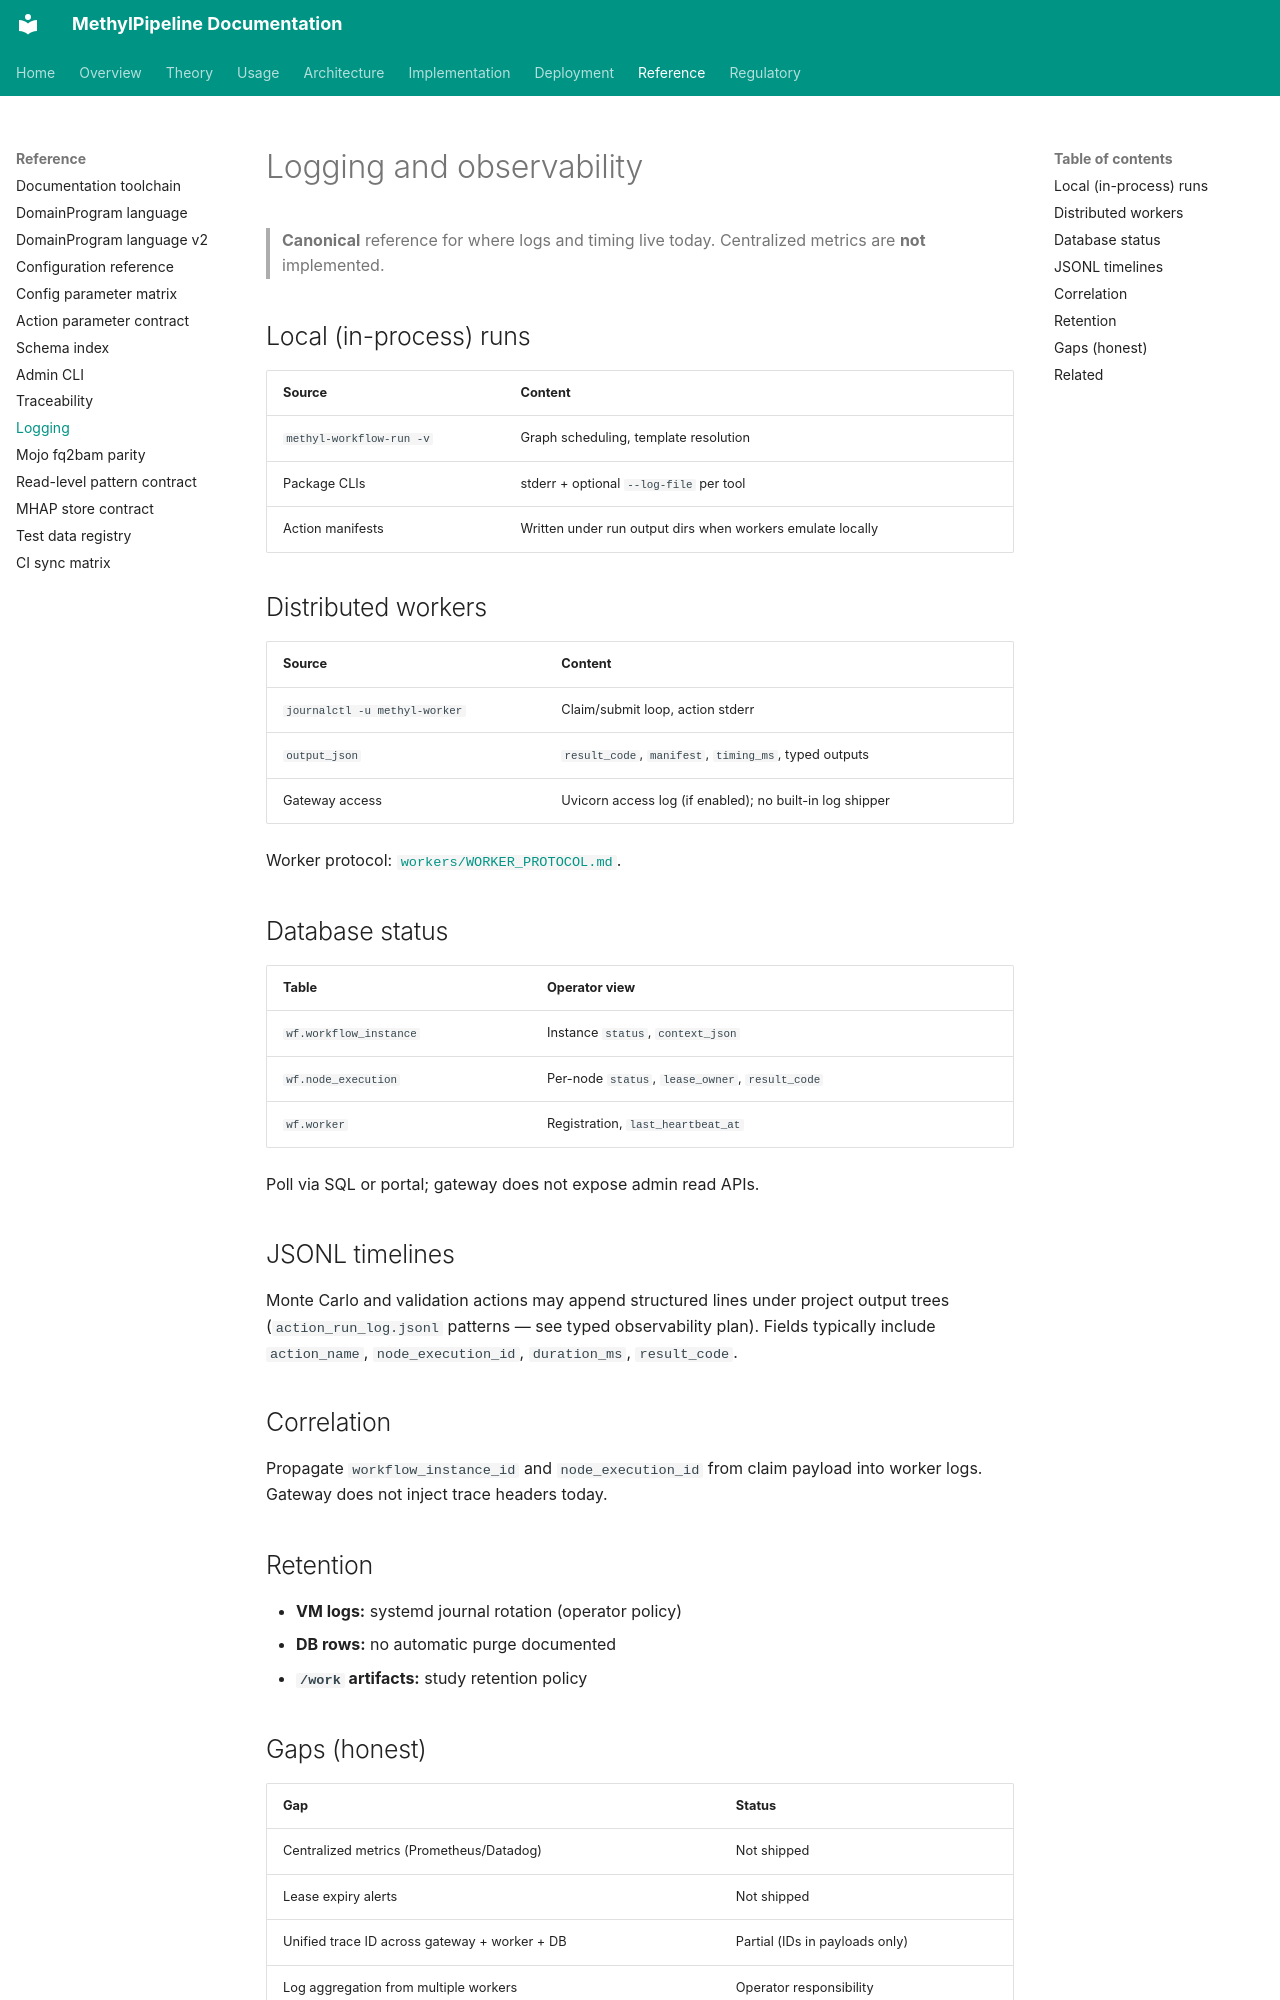

repository: Goliath-Research/GoliathWorkflow · page: reference/logging-observability/index.html · generator: mkdocs

# Logging and observability

> **Canonical** reference for where logs and timing live today. Centralized metrics are **not** implemented.

## Local (in-process) runs

| Source | Content |
|--------|---------|
| `methyl-workflow-run -v` | Graph scheduling, template resolution |
| Package CLIs | stderr + optional `--log-file` per tool |
| Action manifests | Written under run output dirs when workers emulate locally |

## Distributed workers

| Source | Content |
|--------|---------|
| `journalctl -u methyl-worker` | Claim/submit loop, action stderr |
| `output_json` | `result_code`, `manifest`, `timing_ms`, typed outputs |
| Gateway access | Uvicorn access log (if enabled); no built-in log shipper |

Worker protocol: [`workers/WORKER_PROTOCOL.md`](../../workers/WORKER_PROTOCOL.md).

## Database status

| Table | Operator view |
|-------|---------------|
| `wf.workflow_instance` | Instance `status`, `context_json` |
| `wf.node_execution` | Per-node `status`, `lease_owner`, `result_code` |
| `wf.worker` | Registration, `last_heartbeat_at` |

Poll via SQL or portal; gateway does not expose admin read APIs.

## JSONL timelines

Monte Carlo and validation actions may append structured lines under project output trees (`action_run_log.jsonl` patterns — see typed observability plan). Fields typically include `action_name`, `node_execution_id`, `duration_ms`, `result_code`.

## Correlation

Propagate `workflow_instance_id` and `node_execution_id` from claim payload into worker logs. Gateway does not inject trace headers today.

## Retention

- **VM logs:** systemd journal rotation (operator policy)
- **DB rows:** no automatic purge documented
- **`/work` artifacts:** study retention policy
